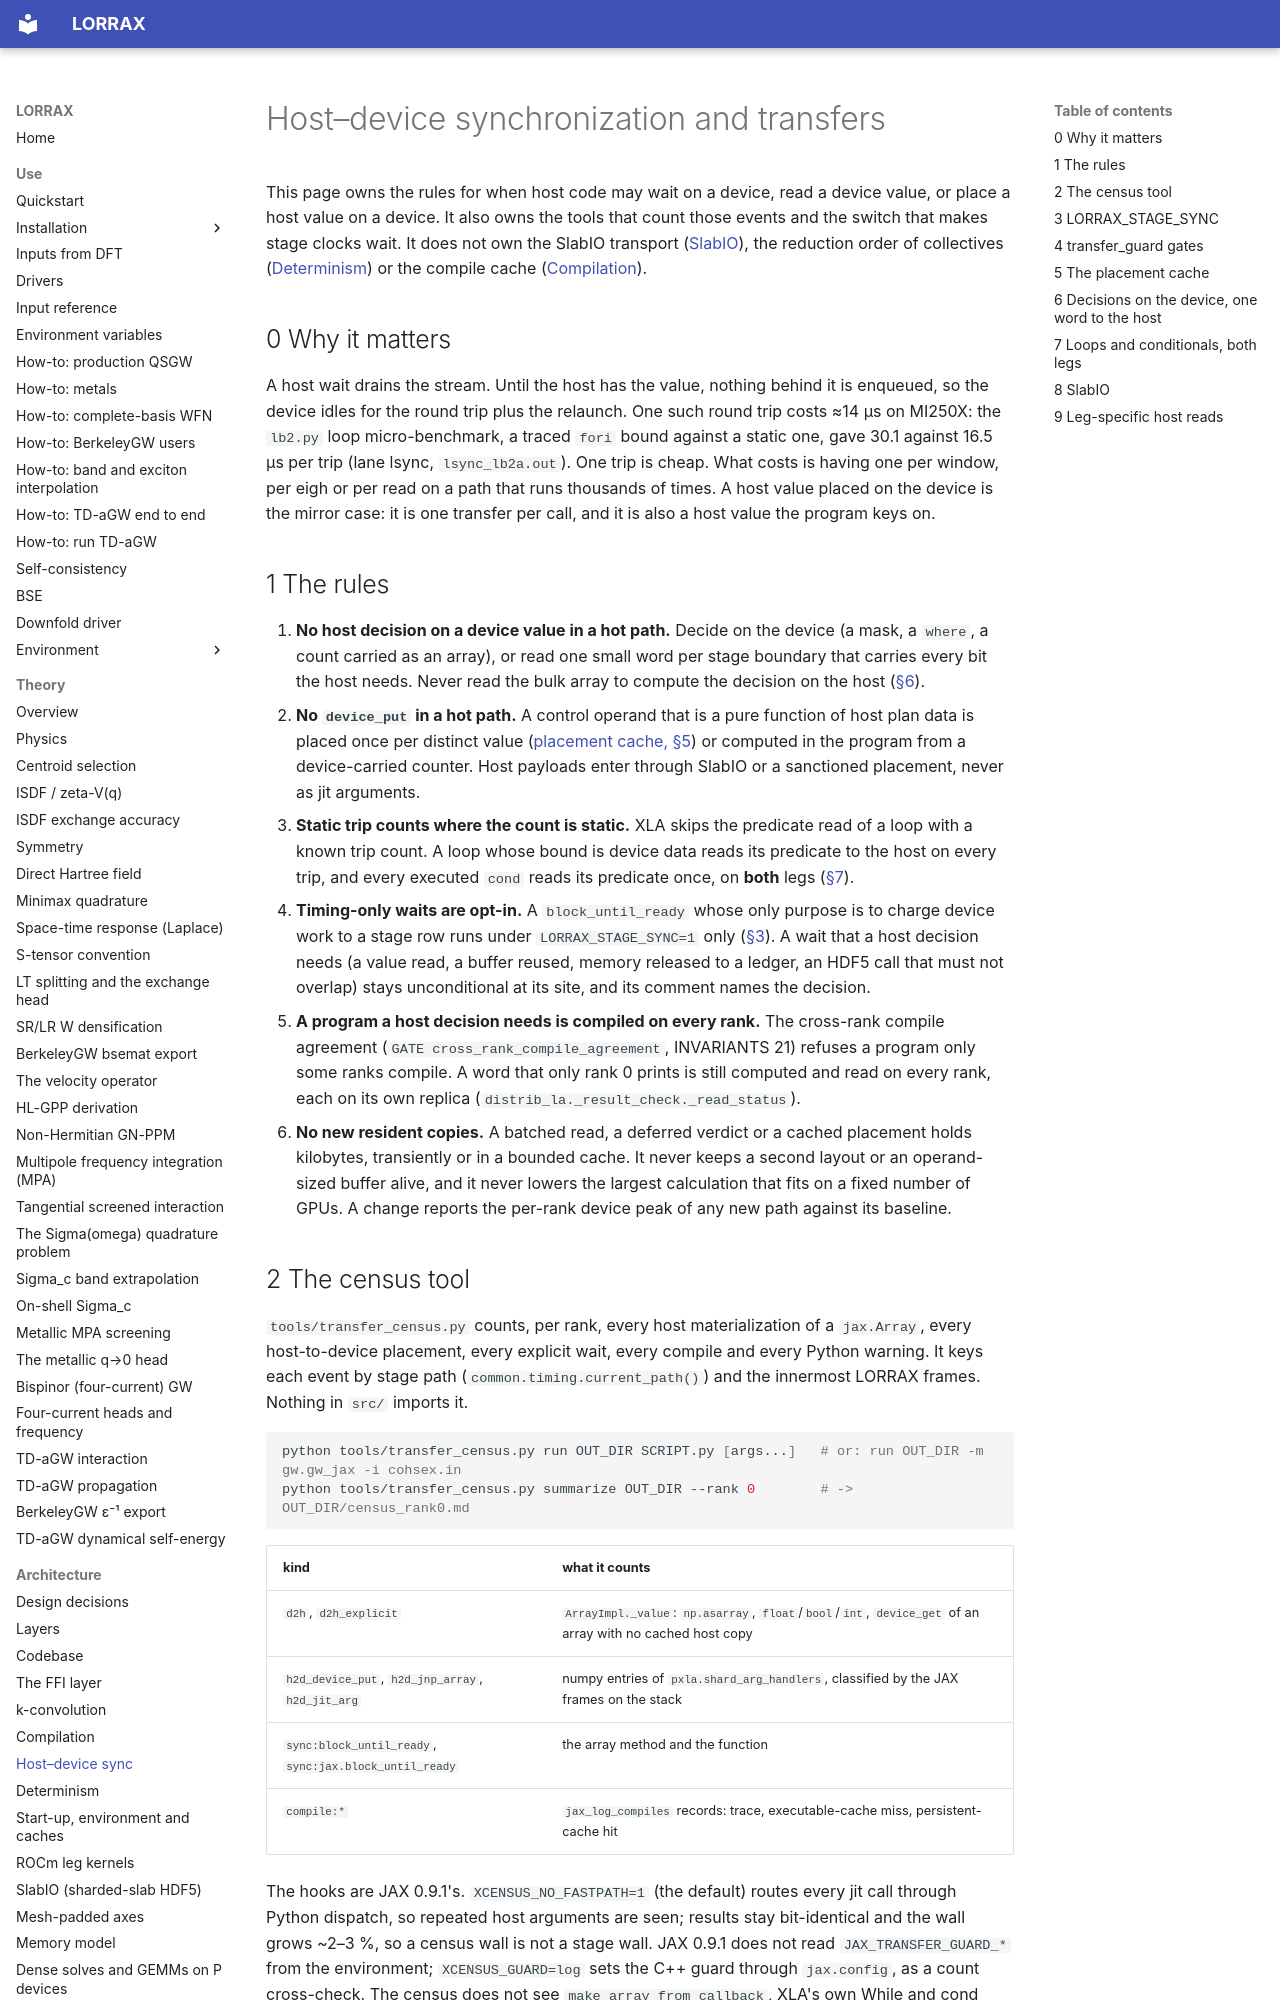

repository: jackmcarthur/lorrax · page: architecture/host_device_sync/index.html · generator: mkdocs

# Host–device synchronization and transfers

This page owns the rules for when host code may wait on a device, read a device
value, or place a host value on a device. It also owns the tools that count
those events and the switch that makes stage clocks wait. It does not own the
SlabIO transport ([SlabIO](slab_io.md)), the reduction order of collectives
([Determinism](determinism.md)) or the compile cache ([Compilation](compilation.md)).

## 0 Why it matters {#why}

A host wait drains the stream. Until the host has the value, nothing behind it is
enqueued, so the device idles for the round trip plus the relaunch. One such
round trip costs ≈14 µs on MI250X: the `lb2.py` loop micro-benchmark, a traced
`fori` bound against a static one, gave 30.1 against 16.5 µs per trip (lane
lsync, `lsync_lb2a.out`). One trip is cheap. What costs is having one per
window, per eigh or per read on a path that runs thousands of times. A host
value placed on the device is the mirror case: it is one transfer per call, and
it is also a host value the program keys on.

## 1 The rules {#rules}

1. **No host decision on a device value in a hot path.** Decide on the device
   (a mask, a `where`, a count carried as an array), or read one small word per
   stage boundary that carries every bit the host needs. Never read the bulk
   array to compute the decision on the host ([§6](#device-decisions)).
2. **No `device_put` in a hot path.** A control operand that is a pure function
   of host plan data is placed once per distinct value
   ([placement cache, §5](#placement-cache)) or computed in the program from a
   device-carried counter. Host payloads enter through SlabIO or a sanctioned
   placement, never as jit arguments.
3. **Static trip counts where the count is static.** XLA skips the predicate
   read of a loop with a known trip count. A loop whose bound is device data
   reads its predicate to the host on every trip, and every executed `cond`
   reads its predicate once, on **both** legs ([§7](#loops)).
4. **Timing-only waits are opt-in.** A `block_until_ready` whose only purpose is
   to charge device work to a stage row runs under `LORRAX_STAGE_SYNC=1` only
   ([§3](#stage-sync)). A wait that a host decision needs (a value read, a buffer
   reused, memory released to a ledger, an HDF5 call that must not overlap)
   stays unconditional at its site, and its comment names the decision.
5. **A program a host decision needs is compiled on every rank.** The
   cross-rank compile agreement (`GATE cross_rank_compile_agreement`,
   INVARIANTS 21) refuses a program only some ranks compile. A word that only
   rank 0 prints is still computed and read on every rank, each on its own
   replica (`distrib_la._result_check._read_status`).
6. **No new resident copies.** A batched read, a deferred verdict or a cached
   placement holds kilobytes, transiently or in a bounded cache. It never keeps
   a second layout or an operand-sized buffer alive, and it never lowers the
   largest calculation that fits on a fixed number of GPUs. A change reports the
   per-rank device peak of any new path against its baseline.
